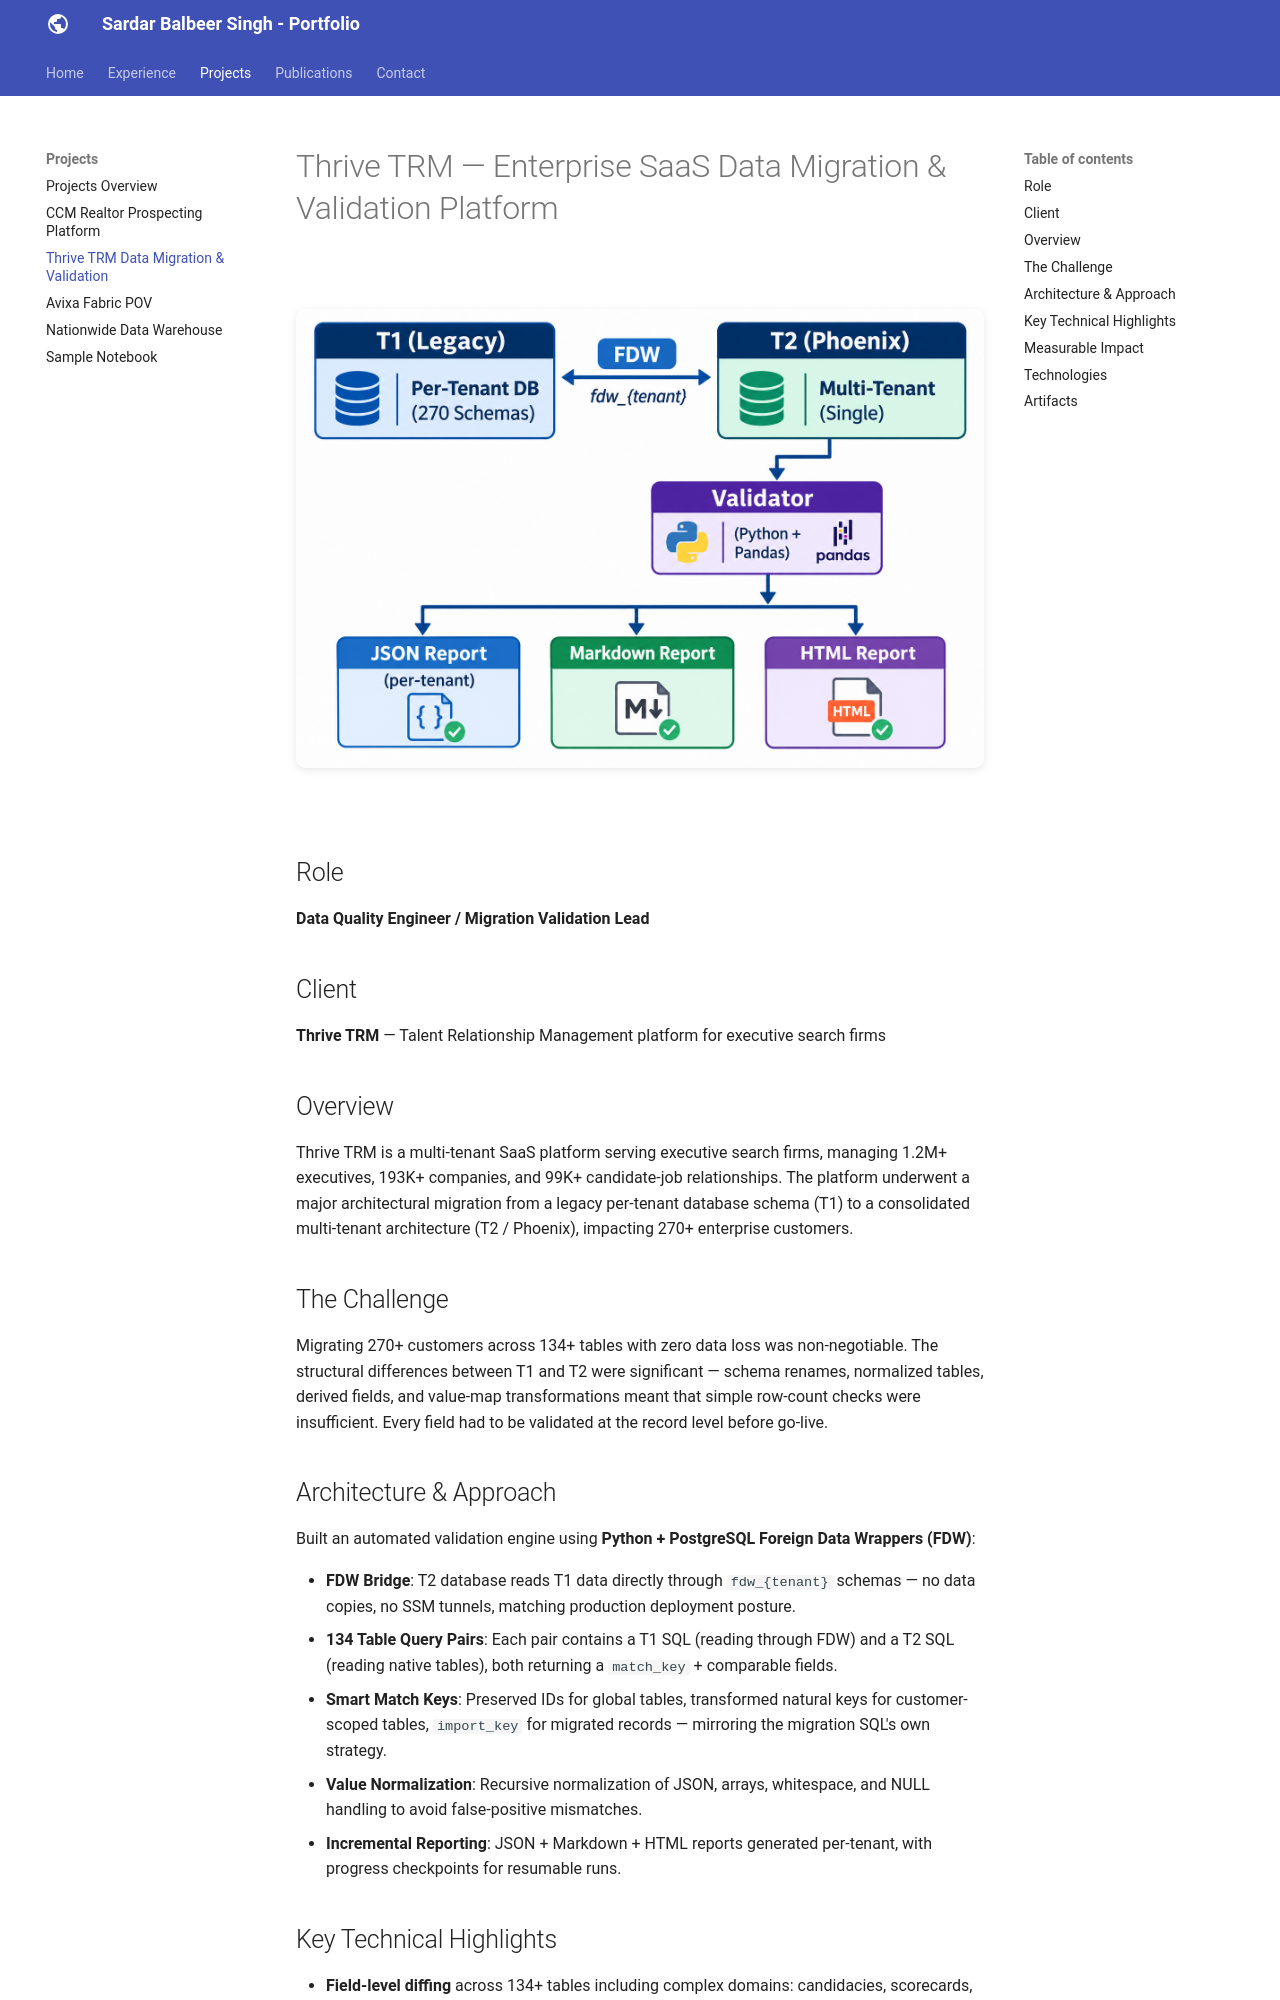

repository: balbeerbedi9/balbeerbedi9.github.io · page: projects/thrive-trm-migration/index.html · generator: mkdocs

# Thrive TRM — Enterprise SaaS Data Migration & Validation Platform

![Thrive Migration Architecture](../assets/images/thrive-migration-arch.png)

## Role
**Data Quality Engineer / Migration Validation Lead**

## Client
**Thrive TRM** — Talent Relationship Management platform for executive search firms

## Overview
Thrive TRM is a multi-tenant SaaS platform serving executive search firms, managing 
1.2M+ executives, 193K+ companies, and 99K+ candidate-job relationships. The platform 
underwent a major architectural migration from a legacy per-tenant database schema (T1) 
to a consolidated multi-tenant architecture (T2 / Phoenix), impacting 270+ enterprise 
customers.

## The Challenge
Migrating 270+ customers across 134+ tables with zero data loss was non-negotiable. 
The structural differences between T1 and T2 were significant — schema renames, 
normalized tables, derived fields, and value-map transformations meant that simple 
row-count checks were insufficient. Every field had to be validated at the record 
level before go-live.

## Architecture & Approach
Built an automated validation engine using **Python + PostgreSQL Foreign Data Wrappers (FDW)**:

- **FDW Bridge**: T2 database reads T1 data directly through `fdw_{tenant}` schemas — 
  no data copies, no SSM tunnels, matching production deployment posture.
- **134 Table Query Pairs**: Each pair contains a T1 SQL (reading through FDW) and a 
  T2 SQL (reading native tables), both returning a `match_key` + comparable fields.
- **Smart Match Keys**: Preserved IDs for global tables, transformed natural keys for 
  customer-scoped tables, `import_key` for migrated records — mirroring the migration 
  SQL's own strategy.
- **Value Normalization**: Recursive normalization of JSON, arrays, whitespace, and 
  NULL handling to avoid false-positive mismatches.
- **Incremental Reporting**: JSON + Markdown + HTML reports generated per-tenant, 
  with progress checkpoints for resumable runs.
